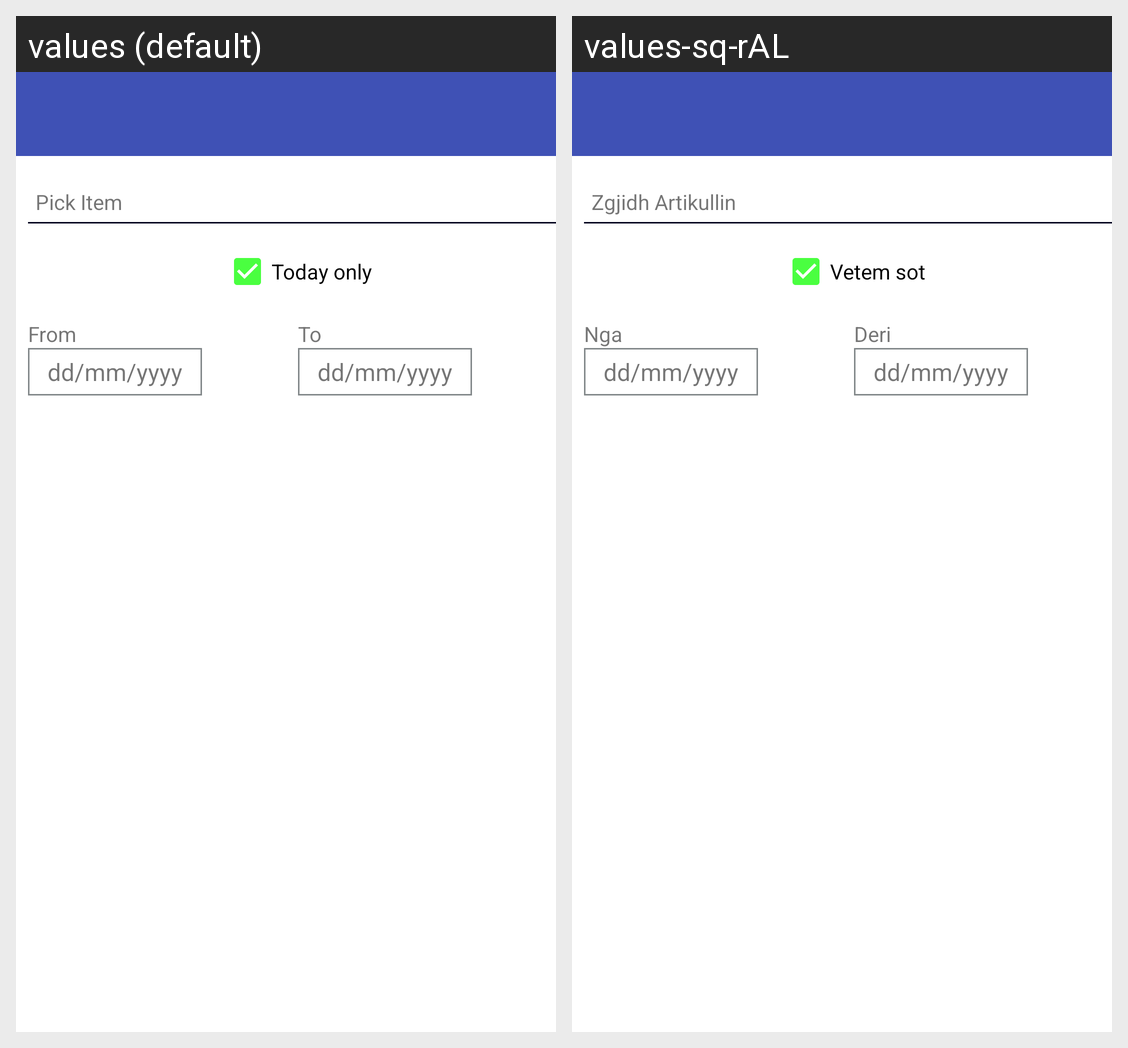

Here is an Android app screen in its default locale and in the app's own translations. Write out the translated-string differences for the strings that appear on this screen.
Android screen res/layout/activity_report_by_item.xml rendered under 2 locales, left to right: values (default), values-sq-rAL. Device: Nexus 5 (rendered at 1080×1920; each locale shown at half size, 540×960, under a caption strip naming it); theme AppTheme.NoActionBar.
Strings drawn on this screen, with the default value and each locale's value (text and hints the layout hard-codes, and strings that could not be matched under every locale, appear in the picture but are not listed):

pick_item
  values: Pick Item
  values-sq-rAL: Zgjidh Artikullin

today_only
  values: Today only
  values-sq-rAL: Vetem sot

from
  values: From
  values-sq-rAL: Nga

date_eu_format
  values: dd/mm/yyyy
  values-sq-rAL: dd/mm/yyyy  [not translated; the default value is used]

to
  values: To
  values-sq-rAL: Deri
